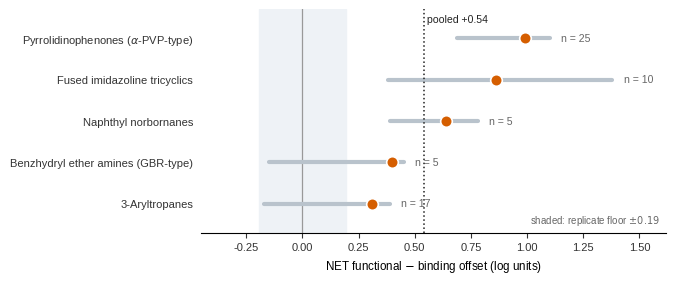

Reproduce this figure in Python. (Note: this script raises an exception after producing the figure.)
"""Rebuild figures 11 and 12 from current data.

Figure 11 is drawn from the chemotype table in the manuscript, and 12 from
within_doc_3targets.json plus the Eshleman blocker panel, so figure and table cannot
disagree.

Figure 13 lives in fig13.py. It was removed from this file because the version here
applied no training-overlap exclusion and used the censored training distribution, and
running the two generators in the wrong order silently replaced the correct figure with
the stale one.
"""
import json
import matplotlib
matplotlib.use("Agg")
import matplotlib.pyplot as plt
import numpy as np

BLUE, VERM, NAVY = "#0072B2", "#D55E00", "#1F4E79"
TEAL, GOLD, GREY = "#009E73", "#E69F00", "#666666"
plt.rcParams.update({"font.family": "sans-serif",
                     "font.sans-serif": ["Liberation Sans", "DejaVu Sans"],
                     "font.size": 9, "axes.linewidth": 0.8})
E = ""
OUT = "figures/numbered/"
T = ("DAT", "NET", "SERT")
COLS = {"DAT": BLUE, "NET": VERM, "SERT": TEAL}
FLOOR = 0.194


def tidy(ax, left=True):
    for s in ("top", "right"):
        ax.spines[s].set_visible(False)
    ax.spines["left"].set_visible(left)
    ax.tick_params(colors="#333333", labelsize=8)


def save(fig, n):
    fig.savefig(OUT + n + ".pdf", bbox_inches="tight"); plt.close(fig); print("  ", n)


# ================================================= fig 11 chemotype strata
STRATA = [("Pyrrolidinophenones ($\\alpha$-PVP-type)", 25, 0.99, 0.69, 1.10),
          ("Fused imidazoline tricyclics", 10, 0.86, 0.38, 1.38),
          ("Naphthyl norbornanes", 5, 0.64, 0.39, 0.78),
          ("Benzhydryl ether amines (GBR-type)", 5, 0.40, -0.15, 0.45),
          ("3-Aryltropanes", 17, 0.31, -0.17, 0.39)]
POOLED = 0.54
fig, ax = plt.subplots(figsize=(6.0, 2.9))
y = np.arange(len(STRATA))[::-1]
for i, (lab, n, m, lo, hi) in enumerate(STRATA):
    ax.plot([lo, hi], [y[i]] * 2, color="#B9C3CC", lw=3.0, solid_capstyle="round",
            zorder=2)
    ax.scatter([m], [y[i]], s=70, color=VERM, zorder=4, edgecolor="white", linewidth=1.2)
    ax.text(hi + 0.05, y[i], f"n = {n}", va="center", fontsize=7.6, color=GREY)
ax.axvline(POOLED, ls=":", color="#222222", lw=1.1, zorder=3)
ax.text(POOLED, len(STRATA) - 0.42, f" pooled {POOLED:+.2f}", fontsize=7.6,
        color="#222222", va="top")
ax.axvline(0, color="#999999", lw=0.9, zorder=1)
ax.axvspan(-FLOOR, FLOOR, color="#EEF2F6", zorder=0)
ax.set_yticks(y); ax.set_yticklabels([s[0] for s in STRATA], fontsize=8)
ax.set_xlabel("NET functional $-$ binding offset (log units)", fontsize=8.4)
ax.set_xlim(-0.45, 1.62); ax.set_ylim(-0.7, len(STRATA) - 0.3)
tidy(ax, left=False); ax.tick_params(axis="y", length=0, pad=6)
ax.text(0.985, 0.04, "shaded: replicate floor $\\pm0.19$", transform=ax.transAxes,
        fontsize=7, ha="right", color=GREY)
save(fig, "fig11_chemotype")

# ============================================ fig 12 within-document offsets
W = json.load(open(E + "results/within_doc_3targets.json"))["chembl"]
DOC = {"CHEMBL1132179": "Choi 1999", "CHEMBL1135775": "Houlihan 2002",
       "CHEMBL1136239": "Axford 2003", "CHEMBL1138144": "Meltzer 2006",
       "CHEMBL1146223": "Gong 2007"}
ORDER = ["CHEMBL1132179", "CHEMBL1135775", "CHEMBL1136239", "CHEMBL1138144",
         "CHEMBL1146223"]
ESH = {"DAT": 0.279, "NET": 0.752, "SERT": 0.176}          # Eshleman 2017, blockers only
ESH_N = {"DAT": 16, "NET": 16, "SERT": 16}
POOL = {"DAT": (-0.18, 100), "NET": (0.60, 89), "SERT": (-0.05, 80)}

rows = [(DOC[d], {t: next((x["median"] for x in W[t]["documents"]
                           if x["document_chembl_id"] == d), None) for t in T},
         {t: next((x["n"] for x in W[t]["documents"]
                   if x["document_chembl_id"] == d), 0) for t in T}) for d in ORDER]
rows.append(("Eshleman 2017 (blockers)", ESH, ESH_N))
rows.append(("All sources pooled", {t: POOL[t][0] for t in T},
             {t: POOL[t][1] for t in T}))

fig, axes = plt.subplots(1, 3, figsize=(7.6, 3.1), sharey=True,
                         gridspec_kw=dict(wspace=.08))
y = np.arange(len(rows))[::-1]
for ax, t in zip(axes, T):
    ax.axvspan(-FLOOR, FLOOR, color="#EEF2F6", zorder=0)
    ax.axvline(0, color="#999999", lw=0.9, zorder=1)
    for i, (lab, med, nn) in enumerate(rows):
        v = med[t]
        if v is None:
            ax.text(0, y[i], "no pair", fontsize=7, color=GREY, ha="center",
                    va="center", style="italic")
            continue
        last = i == len(rows) - 1
        ax.scatter([v], [y[i]], s=95 if last else 62,
                   marker="D" if last else "o",
                   color=COLS[t], zorder=4, edgecolor="white", linewidth=1.1)
        ax.text(v, y[i] + 0.34, f"{nn[t]}", fontsize=6.4, color=GREY, ha="center")
    ax.axhline(y[-1] + 0.5, color="#D8DDE2", lw=0.9)
    ax.set_xlim(-1.15, 1.6); ax.set_xlabel("functional $-$ binding", fontsize=8)
    ax.set_title(t, fontsize=9.5, fontweight="bold", color=COLS[t], pad=5)
    tidy(ax, left=False); ax.tick_params(axis="y", length=0, pad=6)
axes[0].set_yticks(y); axes[0].set_yticklabels([r[0] for r in rows], fontsize=8)
axes[1].text(0.5, -0.30, "small numbers are the compound count behind each marker",
             transform=axes[1].transAxes, fontsize=7, ha="center", color=GREY)
save(fig, "fig12_within_document")
